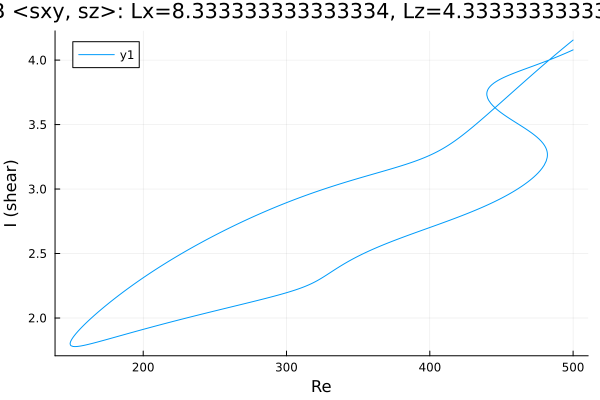

Values plotted in this chart, from the file beside it:
Re, shear
500.0, 4.155
499.4, 4.15
498, 4.137
496.5, 4.124
495.1, 4.111
493.7, 4.098
492.3, 4.085
490.9, 4.072
489.5, 4.059
488.1, 4.046
486.6, 4.032
485.2, 4.019
483.8, 4.006
482.4, 3.992
481, 3.979
479.6, 3.965
478.2, 3.952
476.7, 3.938
475.3, 3.924
473.9, 3.911
472.5, 3.897
471.1, 3.883
469.7, 3.869
468.3, 3.855
466.8, 3.842
465.4, 3.828
464, 3.814
462.6, 3.8
461.2, 3.786
459.8, 3.772
458.4, 3.758
456.9, 3.744
455.5, 3.73
454.1, 3.716
452.7, 3.702
451.3, 3.688
449.9, 3.674
448.5, 3.66
447, 3.646
445.6, 3.632
444.2, 3.618
442.8, 3.604
441.4, 3.591
440, 3.577
438.6, 3.563
437.1, 3.549
435.7, 3.536
434.3, 3.522
432.9, 3.509
431.5, 3.496
430.1, 3.482
428.7, 3.469
427.2, 3.457
425.8, 3.444
424.4, 3.431
423, 3.419
421.6, 3.407
420.2, 3.395
418.8, 3.384
417.4, 3.373
... 660 more rows
